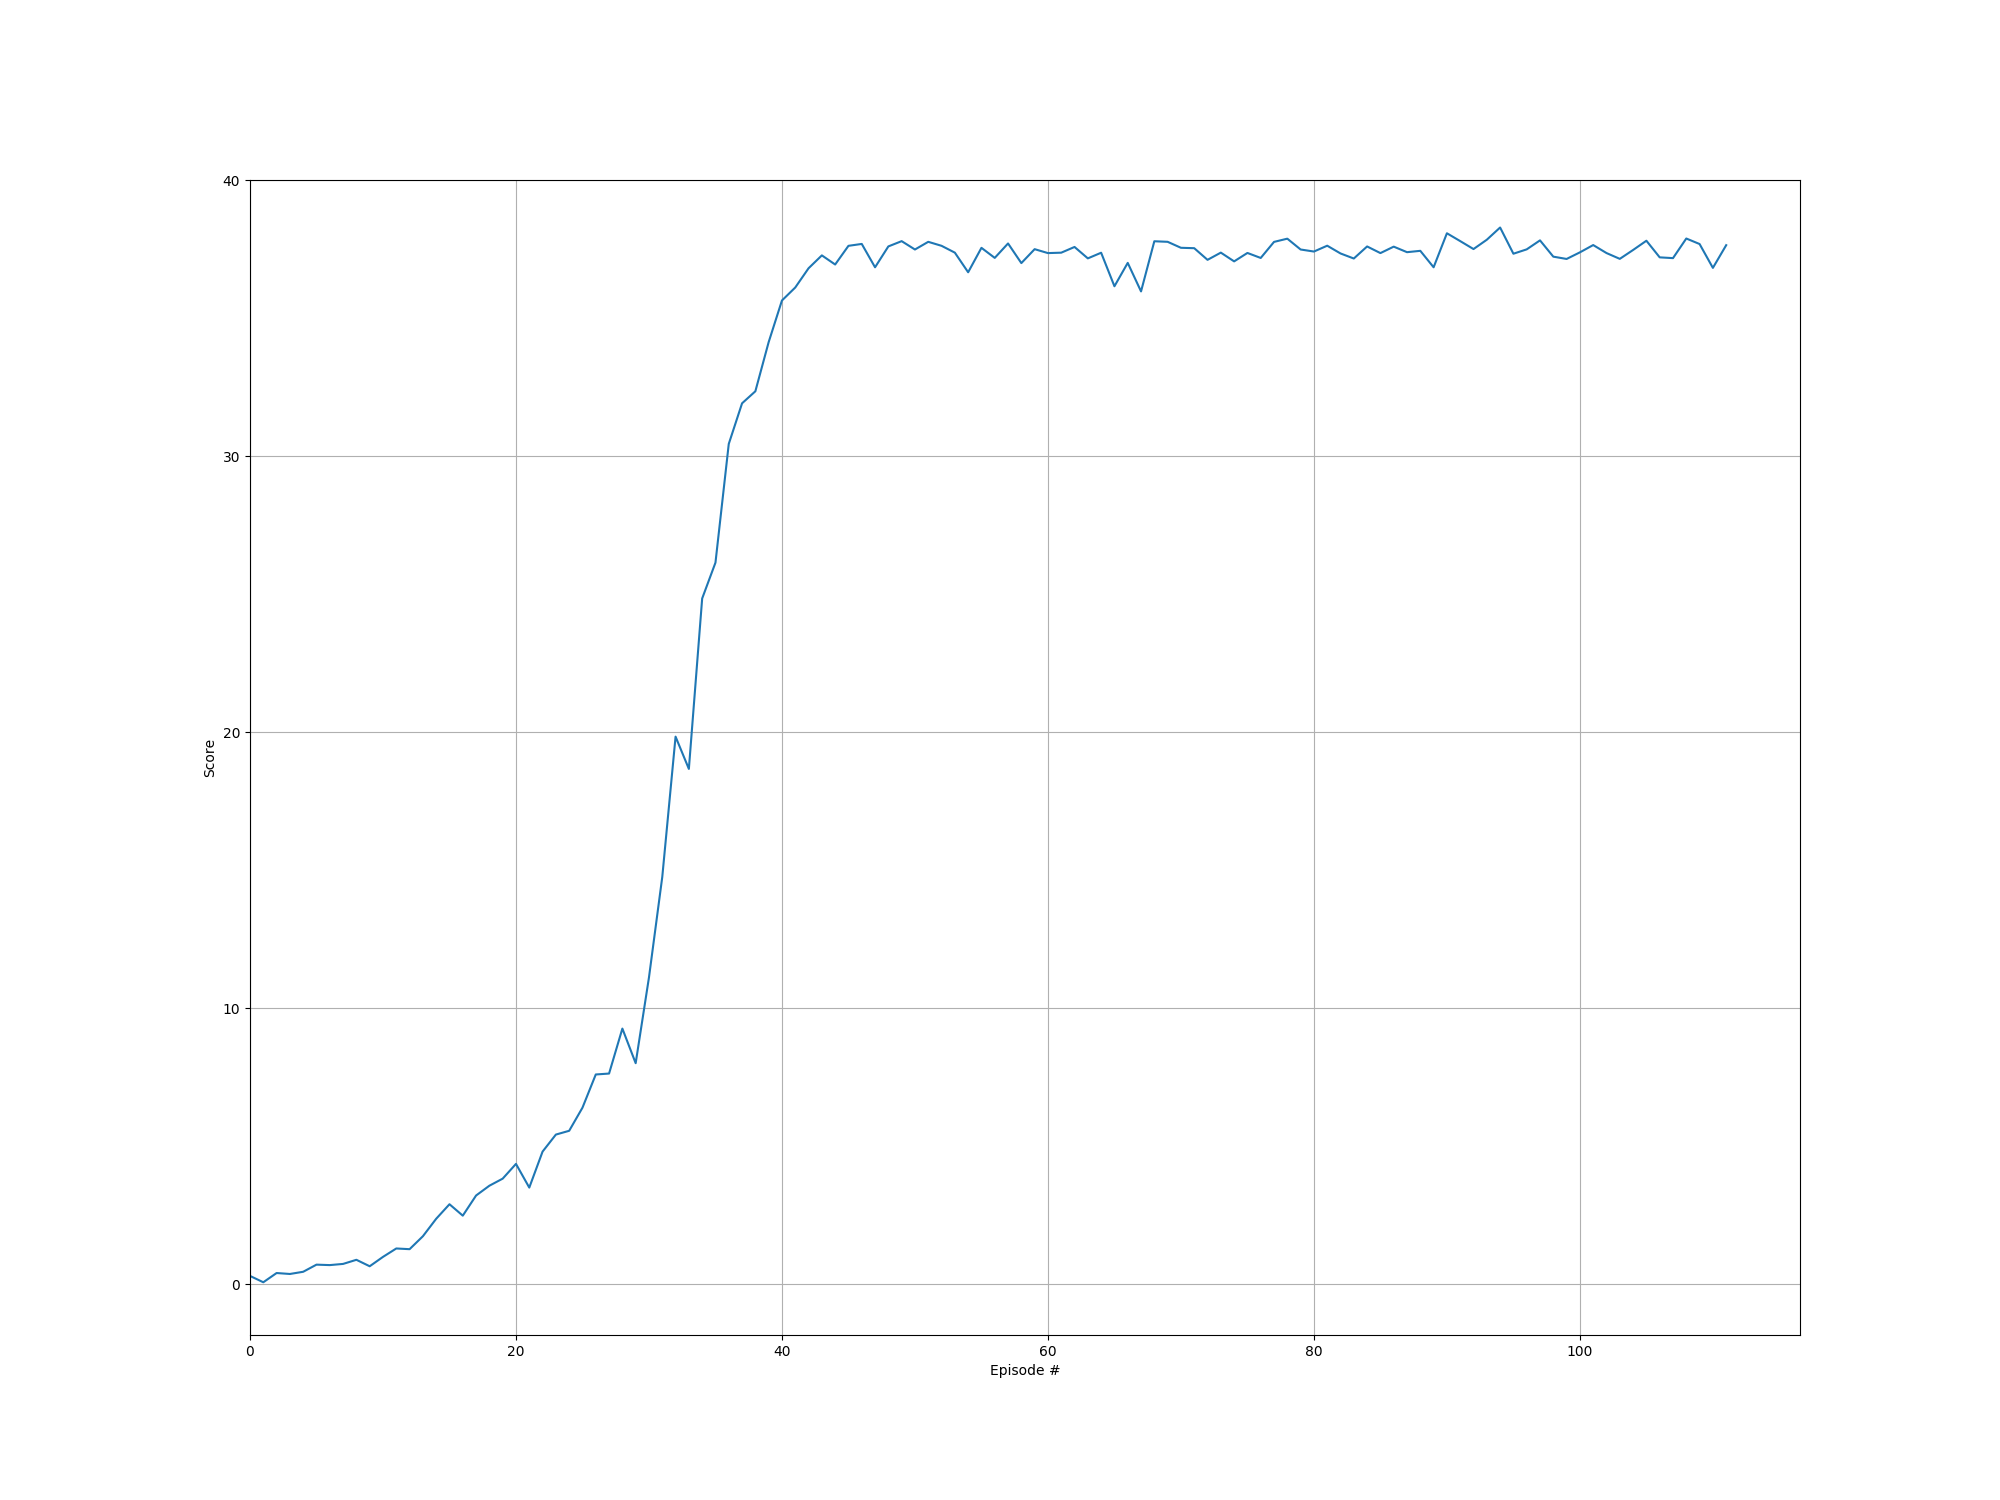

Source data for this figure (header and first rows):
episode, score
0, 0.3105
1, 0.081
2, 0.4155
3, 0.381
4, 0.461
5, 0.719
6, 0.7025
7, 0.7455
8, 0.8945
9, 0.6605
10, 1
11, 1.304
12, 1.279
13, 1.747
14, 2.38
15, 2.906
16, 2.493
17, 3.223
18, 3.577
19, 3.833
20, 4.367
21, 3.509
22, 4.813
23, 5.429
24, 5.566
25, 6.403
26, 7.606
27, 7.639
28, 9.268
29, 8.014
30, 11.12
31, 14.76
32, 19.84
33, 18.67
34, 24.84
35, 26.14
36, 30.44
37, 31.91
38, 32.35
39, 34.13
40, 35.64
41, 36.11
42, 36.8
43, 37.27
44, 36.94
45, 37.62
46, 37.68
47, 36.84
48, 37.59
49, 37.79
50, 37.48
51, 37.76
52, 37.62
53, 37.37
54, 36.66
55, 37.54
56, 37.18
57, 37.7
58, 36.99
59, 37.49
... 52 more rows
